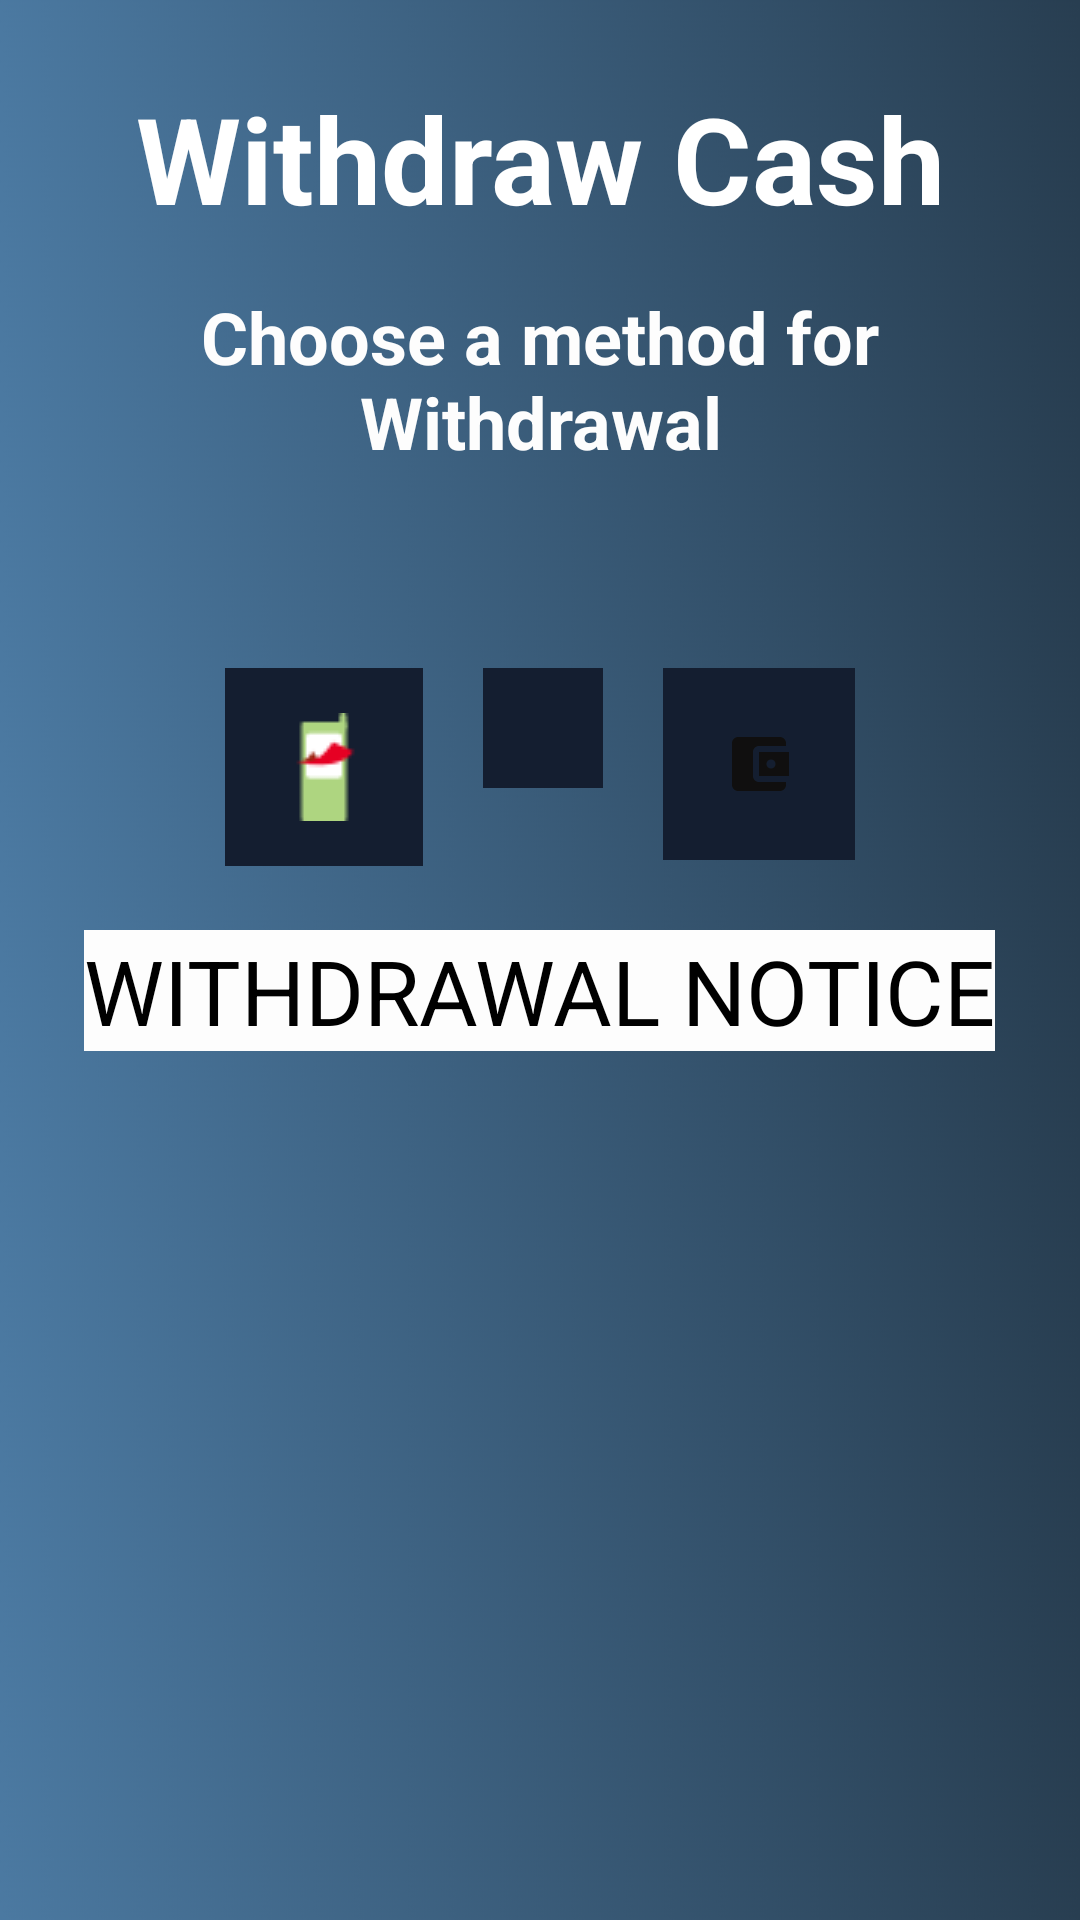

The Android layout XML behind this screen, and the referenced resources:
<!-- AndroidManifest.xml: application theme Theme.LightPAY -->
<!-- res/layout/fragment_withdraw.xml -->
<?xml version="1.0" encoding="utf-8"?>
<RelativeLayout xmlns:android="http://schemas.android.com/apk/res/android"
    xmlns:tools="http://schemas.android.com/tools"
    android:layout_width="match_parent"
    android:layout_height="match_parent"
    android:background="@drawable/dack"
    android:orientation="vertical"
    tools:context=".WithdrawFragment">

    <TextView
        android:id="@+id/depositTextView"
        android:layout_width="match_parent"
        android:layout_height="wrap_content"
        android:layout_marginTop="10dp"
        android:textColor="@color/white"
        android:gravity="center_horizontal"
        android:text="@string/withdraw_cash"
        android:textSize="40sp"
        android:textStyle="bold"
        android:padding="16dp" />

    <TextView
        android:id="@+id/withdrawText"
        android:layout_width="match_parent"
        android:layout_height="wrap_content"
        android:layout_marginTop="80dp"
        android:textColor="@color/off_white"
        android:gravity="center_horizontal"
        android:textSize="24sp"
        android:textStyle="bold"
        android:padding="16dp"
        android:text="@string/choose_a_method_for_withdrawal"/>

    <LinearLayout
        android:id="@+id/withdrawLayout"
        android:layout_width="match_parent"
        android:layout_height="wrap_content"
        android:orientation="horizontal"
        android:layout_marginTop="50dp"
        android:gravity="center_horizontal"
        android:layout_below="@+id/withdrawText">

        <ImageButton
            android:id="@+id/withdrawMpesa"
            android:layout_width="wrap_content"
            android:layout_height="wrap_content"
            android:src="@drawable/pesa"
            android:background="@color/login"
            android:padding="15dp"
            android:contentDescription="@string/withdraw_with_mpesa"/>

        <ImageButton
            android:id="@+id/withdrawBank"
            android:layout_width="wrap_content"
            android:layout_height="wrap_content"
            android:src="@drawable/ic_debit"
            android:background="@color/login"
            android:layout_marginStart="20dp"
            android:padding="20dp"
            android:contentDescription="TODO"/>
        <ImageButton
            android:id="@+id/withdrawAirtel"
            android:layout_width="wrap_content"
            android:layout_height="wrap_content"
            android:padding="20dp"
            android:src="@drawable/wallet"
            android:layout_marginStart="20dp"
            android:background="@color/login"
            android:contentDescription="@string/withdraw_using_airtel_money"/>

    </LinearLayout>
    <RelativeLayout
        android:layout_width="match_parent"
        android:layout_height="wrap_content"
        android:orientation="horizontal"
        android:layout_marginTop="300dp"
        android:padding="10dp"
        android:gravity="center_horizontal">

        <TextView
            android:layout_width="wrap_content"
            android:layout_height="wrap_content"
            android:text="@string/withdrawal_notice"
            android:textColor="@color/black"
            android:textSize="30sp"
            android:background="@color/off_white"/>

    </RelativeLayout>

</RelativeLayout>
<!-- resources referenced by this layout -->
<resources>
  <color name="black">#FF000000</color>
  <color name="login">#141E30</color>
  <color name="off_white">#FDFDFD</color>
  <color name="white">#FFFFFFFF</color>
  <!-- drawable dack: jpg bitmap (drawable, 307625 bytes) -->
  <!-- drawable pesa: png bitmap (drawable, 560 bytes) -->
  <!-- drawable wallet (drawable) -->
  <vector android:height="24dp" android:tint="#100F0F"
      android:viewportHeight="24" android:viewportWidth="24"
      android:width="24dp" xmlns:android="http://schemas.android.com/apk/res/android">
      <path android:fillColor="@android:color/white" android:pathData="M21,18v1c0,1.1 -0.9,2 -2,2L5,21c-1.11,0 -2,-0.9 -2,-2L3,5c0,-1.1 0.89,-2 2,-2h14c1.1,0 2,0.9 2,2v1h-9c-1.11,0 -2,0.9 -2,2v8c0,1.1 0.89,2 2,2h9zM12,16h10L22,8L12,8v8zM16,13.5c-0.83,0 -1.5,-0.67 -1.5,-1.5s0.67,-1.5 1.5,-1.5 1.5,0.67 1.5,1.5 -0.67,1.5 -1.5,1.5z"/>
  </vector>
  <string name="choose_a_method_for_withdrawal">Choose a method for Withdrawal</string>
  <string name="withdraw_cash">Withdraw Cash</string>
  <string name="withdraw_using_airtel_money">Withdraw using Airtel Money</string>
  <string name="withdraw_with_mpesa">Withdraw with Mpesa</string>
  <string name="withdrawal_notice">WITHDRAWAL NOTICE</string>
  <style name="Theme.LightPAY" parent="Base.Theme.LightPAY" />
  <style name="Base.Theme.LightPAY" parent="Theme.Material3.DayNight.NoActionBar">
          
          <item name="colorPrimary">@color/primary</item>
          <item name="colorPrimaryVariant">@color/primary</item>
          <item name="colorOnPrimary">@color/white</item>
  
          <item name="colorSecondary">@color/secondary</item>
          <item name="colorSecondaryVariant">@color/secondary</item>
          <item name="colorOnSecondary">@color/black</item>
  
          <item name="android:statusBarColor">?attr/colorPrimaryVariant</item>
          <item name="android:windowBackground">@color/off_white</item>
          
  
      </style>
  <color name="primary">#C1CBD5</color>
  <color name="secondary">#595750</color>
</resources>
